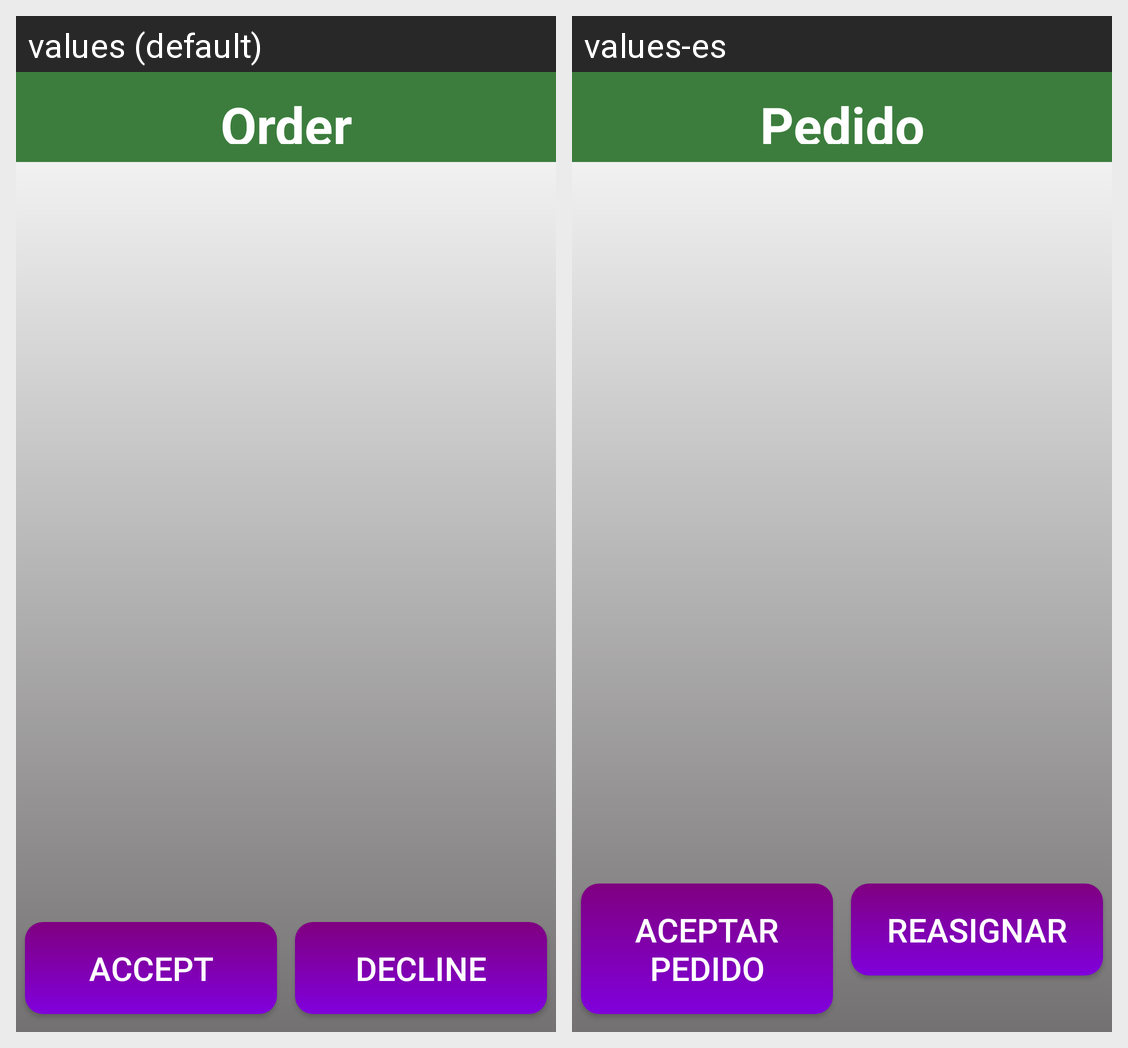

Translations of the strings shown on this Android screen, per locale in the grid:
Android screen res/layout/activity_receive_notif.xml rendered under 2 locales, left to right: values (default), values-es. Device: Nexus 5 (rendered at 1080×1920; each locale shown at half size, 540×960, under a caption strip naming it); theme Theme.FinalWorkPushNotif.
Strings drawn on this screen, with the default value and each locale's value (text and hints the layout hard-codes, and strings that could not be matched under every locale, appear in the picture but are not listed):

t_order
  values: Order
  values-es: Pedido

btn_accept
  values: Accept
  values-es: Aceptar Pedido

btn_decline
  values: Decline
  values-es: Reasignar
